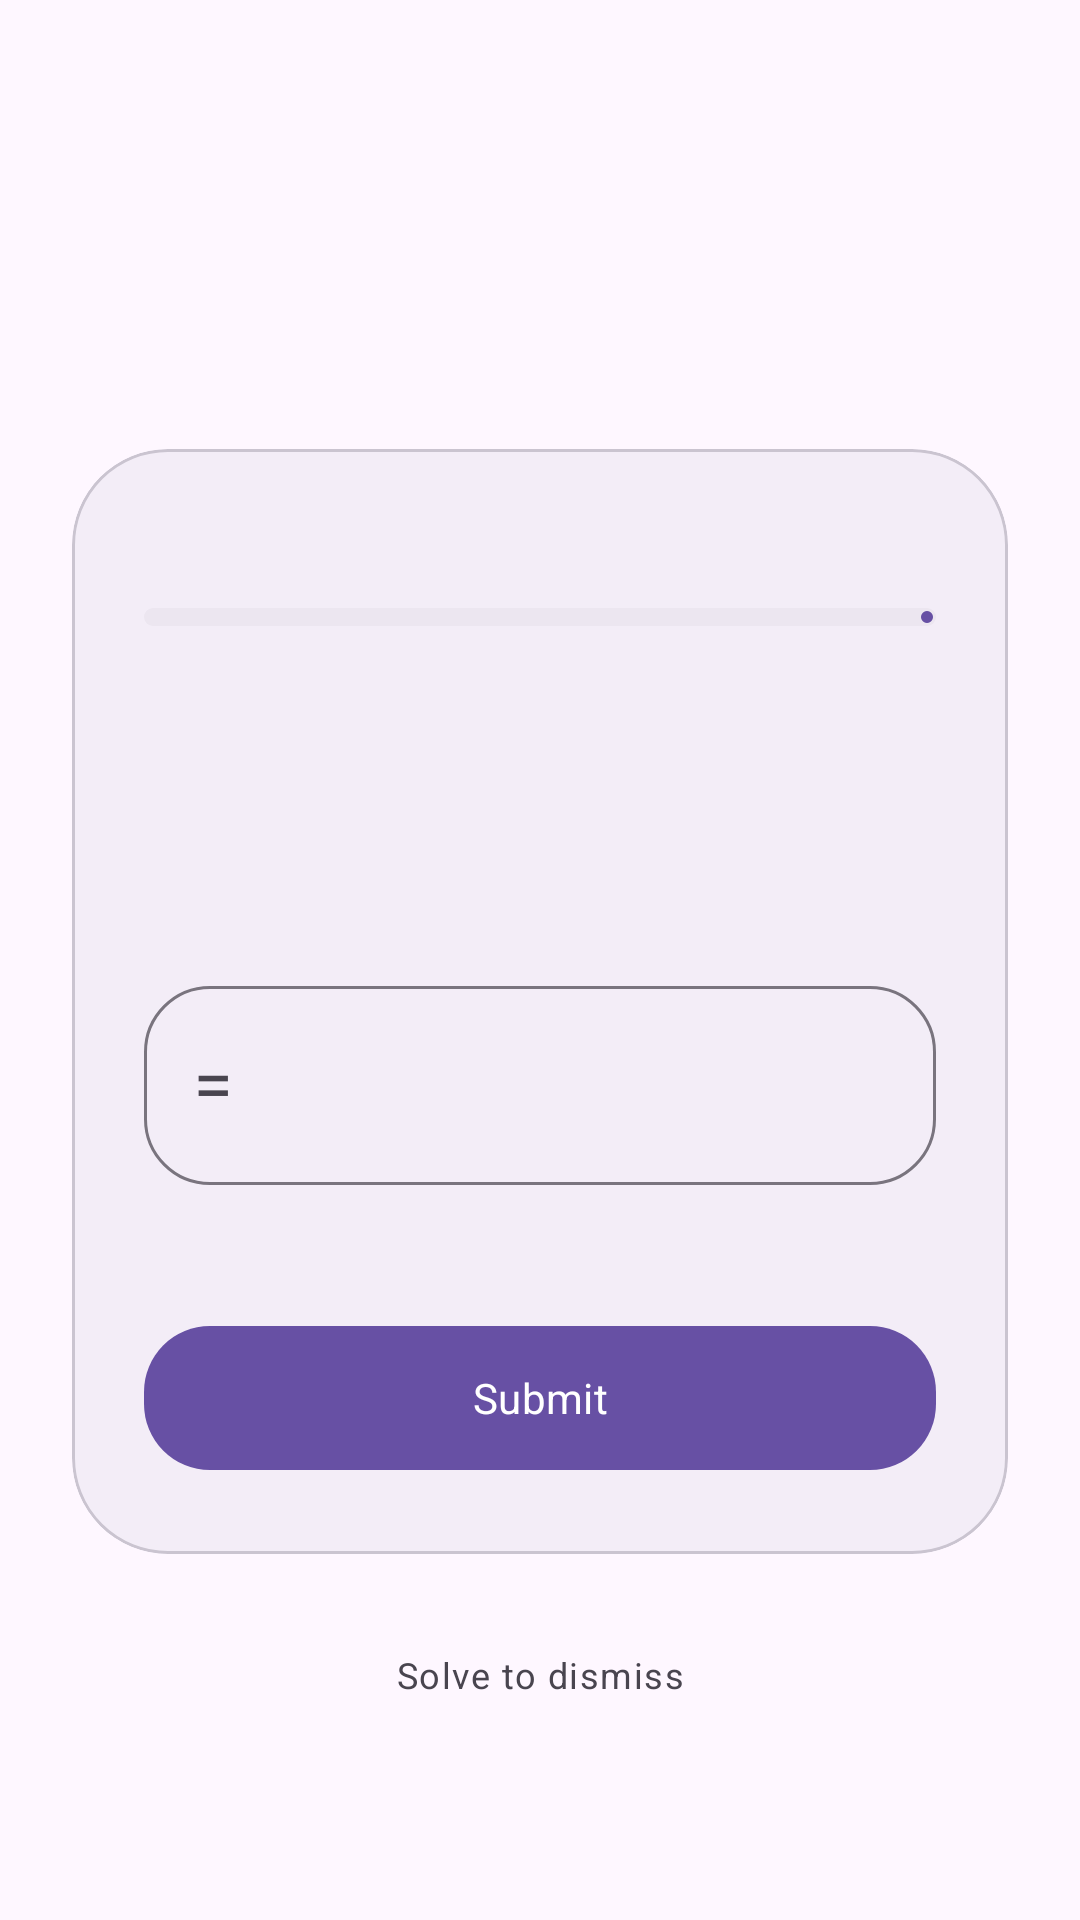

Write the Android layout XML for this screen, with the resource values it uses.
<!-- AndroidManifest.xml: activity theme Theme.Alarmiq.Ring -->
<!-- res/layout/activity_alarm_ring.xml -->
<?xml version="1.0" encoding="utf-8"?>
<androidx.core.widget.NestedScrollView
    xmlns:android="http://schemas.android.com/apk/res/android"
    xmlns:app="http://schemas.android.com/apk/res-auto"
    xmlns:tools="http://schemas.android.com/tools"
    android:id="@+id/ringRoot"
    android:layout_width="match_parent"
    android:layout_height="match_parent"
    android:fillViewport="true"
    android:background="?attr/colorSurface">

    <androidx.constraintlayout.widget.ConstraintLayout
        android:layout_width="match_parent"
        android:layout_height="wrap_content"
        android:paddingTop="32dp"
        android:paddingBottom="32dp">

        <TextView
            android:id="@+id/txtRingTime"
            android:layout_width="wrap_content"
            android:layout_height="wrap_content"
            android:textAppearance="@style/TextAppearance.Material3.DisplayMedium"
            android:textColor="?attr/colorPrimary"
            android:fontFeatureSettings="tnum"
            app:layout_constraintTop_toTopOf="parent"
            app:layout_constraintStart_toStartOf="parent"
            app:layout_constraintEnd_toEndOf="parent"
            tools:text="07:30" />

        <TextView
            android:id="@+id/txtRingLabel"
            android:layout_width="wrap_content"
            android:layout_height="wrap_content"
            android:layout_marginTop="4dp"
            android:textAppearance="@style/TextAppearance.Material3.TitleMedium"
            android:textColor="?attr/colorOnSurface"
            app:layout_constraintTop_toBottomOf="@id/txtRingTime"
            app:layout_constraintStart_toStartOf="parent"
            app:layout_constraintEnd_toEndOf="parent"
            tools:text="Wake up" />

        <com.google.android.material.card.MaterialCardView
            android:id="@+id/cardChallenge"
            android:layout_width="0dp"
            android:layout_height="wrap_content"
            android:layout_marginTop="32dp"
            android:layout_marginHorizontal="24dp"
            app:cardBackgroundColor="?attr/colorSurfaceContainer"
            app:cardElevation="0dp"
            app:cardCornerRadius="32dp"
            app:layout_constraintTop_toBottomOf="@id/txtRingLabel"
            app:layout_constraintStart_toStartOf="parent"
            app:layout_constraintEnd_toEndOf="parent"
            app:layout_constraintWidth_max="600dp">

            <LinearLayout
                android:layout_width="match_parent"
                android:layout_height="wrap_content"
                android:orientation="vertical"
                android:gravity="center_horizontal"
                android:paddingHorizontal="24dp"
                android:paddingVertical="24dp">

                <TextView
                    android:id="@+id/txtProgress"
                    android:layout_width="wrap_content"
                    android:layout_height="wrap_content"
                    android:textAppearance="@style/TextAppearance.Material3.LabelLarge"
                    android:textColor="?attr/colorPrimary"
                    android:textAllCaps="true"
                    android:letterSpacing="0.08"
                    tools:text="Challenge 1 / 5" />

                <com.google.android.material.progressindicator.LinearProgressIndicator
                    android:id="@+id/progressBar"
                    android:layout_width="match_parent"
                    android:layout_height="wrap_content"
                    android:layout_marginTop="10dp"
                    app:indicatorColor="?attr/colorPrimary"
                    app:trackColor="?attr/colorSurfaceContainerHigh"
                    app:trackCornerRadius="100dp"
                    app:trackThickness="6dp" />

                <TextView
                    android:id="@+id/txtTypeLabel"
                    android:layout_width="wrap_content"
                    android:layout_height="wrap_content"
                    android:layout_marginTop="22dp"
                    android:textAppearance="@style/TextAppearance.Material3.LabelMedium"
                    android:textColor="?attr/colorOnSurfaceVariant"
                    android:textAllCaps="true"
                    android:letterSpacing="0.12"
                    tools:text="Solve" />

                
                <TextView
                    android:id="@+id/txtPromptShort"
                    android:layout_width="match_parent"
                    android:layout_height="wrap_content"
                    android:layout_marginTop="12dp"
                    android:textAlignment="center"
                    android:textAppearance="@style/TextAppearance.Material3.DisplaySmall"
                    android:textColor="?attr/colorOnSurface"
                    android:fontFeatureSettings="tnum"
                    tools:text="12 × 7" />

                
                <TextView
                    android:id="@+id/txtPromptLong"
                    android:layout_width="match_parent"
                    android:layout_height="wrap_content"
                    android:layout_marginTop="14dp"
                    android:textAlignment="center"
                    android:lineSpacingExtra="4dp"
                    android:textAppearance="@style/TextAppearance.Material3.BodyLarge"
                    android:textColor="?attr/colorOnSurface"
                    android:visibility="gone"
                    tools:visibility="visible"
                    tools:text="wake up sleepy head" />

                
                <com.google.android.material.textfield.TextInputLayout
                    android:id="@+id/inputLayout"
                    style="@style/Widget.Material3.TextInputLayout.OutlinedBox"
                    android:layout_width="match_parent"
                    android:layout_height="wrap_content"
                    android:layout_marginTop="16dp"
                    app:boxCornerRadiusBottomEnd="22dp"
                    app:boxCornerRadiusBottomStart="22dp"
                    app:boxCornerRadiusTopEnd="22dp"
                    app:boxCornerRadiusTopStart="22dp"
                    android:hint="=">

                    <com.google.android.material.textfield.TextInputEditText
                        android:id="@+id/inputAnswer"
                        android:layout_width="match_parent"
                        android:layout_height="wrap_content"
                        android:inputType="numberSigned"
                        android:textAlignment="center"
                        android:textSize="24sp"
                        android:textColor="?attr/colorOnSurface"
                        android:maxLines="1" />
                </com.google.android.material.textfield.TextInputLayout>

                <TextView
                    android:id="@+id/txtFeedback"
                    android:layout_width="wrap_content"
                    android:layout_height="wrap_content"
                    android:layout_marginTop="8dp"
                    android:textColor="?attr/colorError"
                    android:textAppearance="@style/TextAppearance.Material3.BodyMedium"
                    android:visibility="invisible"
                    android:text="@string/incorrect_try_again" />

                <com.google.android.material.button.MaterialButton
                    android:id="@+id/btnSubmit"
                    android:layout_width="match_parent"
                    android:layout_height="56dp"
                    android:layout_marginTop="16dp"
                    android:text="@string/submit"
                    app:cornerRadius="22dp" />
            </LinearLayout>
        </com.google.android.material.card.MaterialCardView>

        
        <LinearLayout
            android:id="@+id/layoutNoChallenge"
            android:layout_width="0dp"
            android:layout_height="wrap_content"
            android:layout_marginTop="32dp"
            android:layout_marginHorizontal="24dp"
            android:orientation="vertical"
            android:visibility="gone"
            app:layout_constraintTop_toBottomOf="@id/txtRingLabel"
            app:layout_constraintStart_toStartOf="parent"
            app:layout_constraintEnd_toEndOf="parent"
            app:layout_constraintWidth_max="600dp">

            <com.google.android.material.button.MaterialButton
                android:id="@+id/btnNoChallengeDismiss"
                style="@style/Widget.Material3.Button"
                android:layout_width="match_parent"
                android:layout_height="80dp"
                android:text="@string/dismiss"
                android:textSize="24sp"
                app:cornerRadius="40dp" />

            <com.google.android.material.button.MaterialButton
                android:id="@+id/btnNoChallengeSnooze"
                style="@style/Widget.Material3.Button.TonalButton"
                android:layout_width="match_parent"
                android:layout_height="80dp"
                android:layout_marginTop="16dp"
                android:text="@string/snooze"
                android:textSize="24sp"
                app:cornerRadius="40dp" />
        </LinearLayout>

        <TextView
            android:id="@+id/txtSolveHint"
            android:layout_width="wrap_content"
            android:layout_height="wrap_content"
            android:layout_marginTop="32dp"
            android:text="@string/solve_to_dismiss"
            android:textAppearance="@style/TextAppearance.Material3.LabelMedium"
            android:textColor="?attr/colorOnSurfaceVariant"
            app:layout_constraintTop_toBottomOf="@id/cardChallenge"
            app:layout_constraintStart_toStartOf="parent"
            app:layout_constraintEnd_toEndOf="parent" />

    </androidx.constraintlayout.widget.ConstraintLayout>

</androidx.core.widget.NestedScrollView>
<!-- resources referenced by this layout -->
<resources>
  <string name="dismiss">Dismiss</string>
  <string name="incorrect_try_again">Not quite. Try again.</string>
  <string name="snooze">Snooze 5m</string>
  <string name="solve_to_dismiss">Solve to dismiss</string>
  <string name="submit">Submit</string>
  <style name="Theme.Alarmiq.Ring" parent="Base.Theme.Alarmiq">
          <item name="android:windowShowWallpaper">false</item>
          <item name="android:windowBackground">?attr/colorSurface</item>
      </style>
  <style name="Base.Theme.Alarmiq" parent="Theme.Material3.DayNight.NoActionBar">
          <item name="android:statusBarColor">@android:color/transparent</item>
          <item name="android:navigationBarColor">@android:color/transparent</item>
          <item name="android:windowBackground">?attr/colorSurface</item>
          <item name="materialAlertDialogTheme">@style/Theme.Alarmiq.AlertDialog</item>
          <item name="shapeAppearanceSmallComponent">@style/ShapeAppearance.Alarmiq.Small</item>
          <item name="shapeAppearanceMediumComponent">@style/ShapeAppearance.Alarmiq.Medium</item>
          <item name="shapeAppearanceLargeComponent">@style/ShapeAppearance.Alarmiq.Large</item>
          <item name="android:fontFamily">sans-serif</item>
      </style>
  <style name="Theme.Alarmiq.AlertDialog" parent="ThemeOverlay.Material3.MaterialAlertDialog">
          <item name="shapeAppearance">@style/ShapeAppearance.Alarmiq.Large</item>
      </style>
  <style name="ShapeAppearance.Alarmiq.Small" parent="ShapeAppearance.Material3.SmallComponent">
          <item name="cornerFamily">rounded</item>
          <item name="cornerSize">14dp</item>
      </style>
  <style name="ShapeAppearance.Alarmiq.Medium" parent="ShapeAppearance.Material3.MediumComponent">
          <item name="cornerFamily">rounded</item>
          <item name="cornerSize">22dp</item>
      </style>
  <style name="ShapeAppearance.Alarmiq.Large" parent="ShapeAppearance.Material3.LargeComponent">
          <item name="cornerFamily">rounded</item>
          <item name="cornerSize">32dp</item>
      </style>
</resources>
